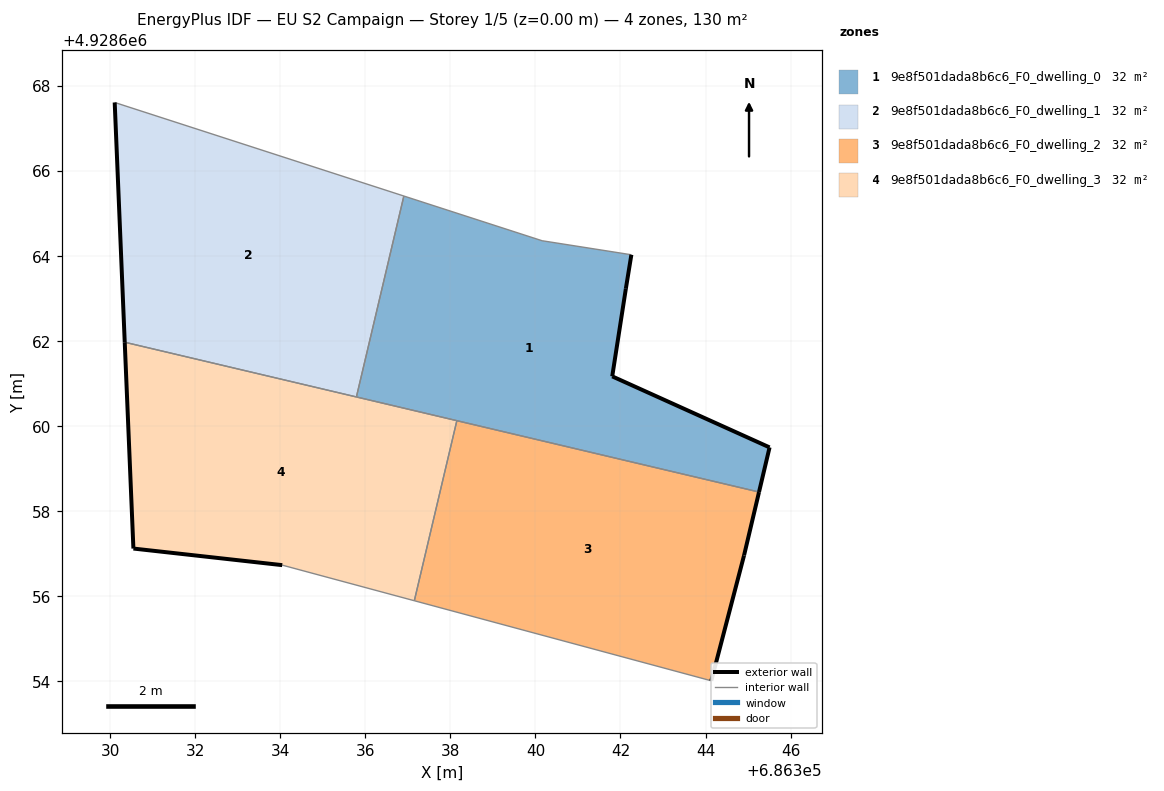
=== STOREY PLAN SPEC (per zone: floor XY polygon, exterior-wall plan segments, windows/doors) ===
zone 1: 9e8f501dada8b6c6_F0_dwelling_0  (32.5 m²)
  floor: (686345.26, 4928658.45) (686345.51, 4928659.50) (686341.81, 4928661.17) (686342.13, 4928663.23) (686342.26, 4928664.03) (686340.16, 4928664.36) (686336.91, 4928665.41) (686335.79, 4928660.69)
  exterior wall: (686342.13, 4928663.23) – (686341.81, 4928661.17)  [2.1 m]
  exterior wall: (686341.81, 4928661.17) – (686345.51, 4928659.50)  [4.1 m]
  exterior wall: (686345.51, 4928659.50) – (686345.26, 4928658.45)  [1.1 m]
  exterior wall: (686342.26, 4928664.03) – (686342.13, 4928663.23)  [0.8 m]
  interior walls: 5
zone 2: 9e8f501dada8b6c6_F0_dwelling_1  (32.5 m²)
  floor: (686335.79, 4928660.69) (686336.91, 4928665.41) (686330.11, 4928667.61) (686330.34, 4928661.97)
  exterior wall: (686330.34, 4928661.97) – (686330.11, 4928667.61)  [5.6 m]
  interior walls: 3
zone 3: 9e8f501dada8b6c6_F0_dwelling_2  (32.5 m²)
  floor: (686344.14, 4928654.01) (686344.91, 4928656.96) (686345.26, 4928658.45) (686338.15, 4928660.13) (686337.15, 4928655.89)
  exterior wall: (686345.26, 4928658.45) – (686344.91, 4928656.96)  [1.5 m]
  exterior wall: (686344.91, 4928656.96) – (686344.14, 4928654.01)  [3.0 m]
  interior walls: 3
zone 4: 9e8f501dada8b6c6_F0_dwelling_3  (32.5 m²)
  floor: (686337.15, 4928655.89) (686338.15, 4928660.13) (686330.34, 4928661.97) (686330.55, 4928657.12) (686334.05, 4928656.73)
  exterior wall: (686330.55, 4928657.12) – (686330.34, 4928661.97)  [4.9 m]
  exterior wall: (686334.05, 4928656.73) – (686330.55, 4928657.12)  [3.5 m]
  interior walls: 4

=== DERIVED (storey summary) ===
Building: EU S2 Campaign
Storey: 1 of 5  (floor level z = 0.00 m)
Storey gross floor area: 130.0 m²
Zones on this storey: 4
  - 9e8f501dada8b6c6_F0_dwelling_0: floor 32.5 m²; exterior wall 8.0 m (24.1 m²); WWR 0.0%
  - 9e8f501dada8b6c6_F0_dwelling_1: floor 32.5 m²; exterior wall 5.6 m (16.9 m²); WWR 0.0%
  - 9e8f501dada8b6c6_F0_dwelling_2: floor 32.5 m²; exterior wall 4.6 m (13.7 m²); WWR 0.0%
  - 9e8f501dada8b6c6_F0_dwelling_3: floor 32.5 m²; exterior wall 8.4 m (25.1 m²); WWR 0.0%
Zone adjacency (shared interzone walls):
  - 9e8f501dada8b6c6_F0_dwelling_0 ↔ 9e8f501dada8b6c6_F0_dwelling_1
  - 9e8f501dada8b6c6_F0_dwelling_0 ↔ 9e8f501dada8b6c6_F0_dwelling_2
  - 9e8f501dada8b6c6_F0_dwelling_0 ↔ 9e8f501dada8b6c6_F0_dwelling_3
  - 9e8f501dada8b6c6_F0_dwelling_1 ↔ 9e8f501dada8b6c6_F0_dwelling_3
  - 9e8f501dada8b6c6_F0_dwelling_2 ↔ 9e8f501dada8b6c6_F0_dwelling_3